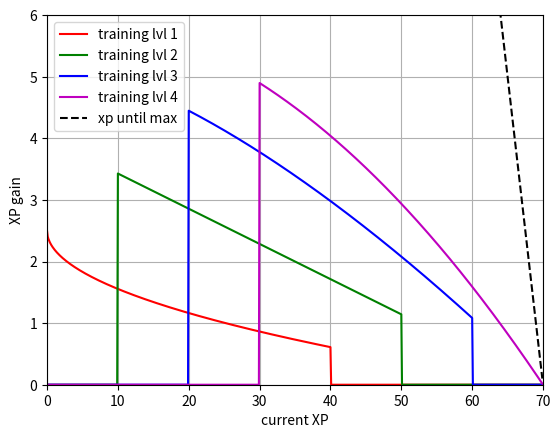

Here is the Python script that generated this plot:
import matplotlib.pyplot as plt
import numpy as np

MAX_XP: int = 70

def f(x: float, pow: float, y0: float) -> float:
    return y0 * (1 - (x / MAX_XP)**pow)

EXHAUSTION_FACTOR: float = 0.5
Y0: float = 1.5
FATIGUE_CURRENT_LEVEL: float = 0

# Voici la fonction qui renvoie la quantité d'xp gagnée par un athlète dans une statistique ou un sport
# en fonction de son expérience actuelle dans ce(tte) dernier(ère), du niveau de l'entrainement qu'il a
# réalisé, et de sa fatigue actuelle.
def xp_gain(current_xp: float, activity_level: int, exhaustion_percent: float):
    # Set the quality of the training depending of the level of the activity
    if activity_level == 1:
        n = 0.5
        y0 = 2.5
        # The first level activity is not useful to train a skill that is above 40.
        if current_xp > 40:
            return 0
    elif activity_level == 2:
        n = 1
        y0 = 2
        if current_xp < 10 or current_xp > 50:
            return 0
    elif activity_level == 3:
        n = 1.5
        y0 = 1.75
        if current_xp < 20 or current_xp > 60:
            return 0
    else:
        n = 2
        y0 = 1.5
        if current_xp < 30:
            return 0
    # n: float = training_lvl - 1
    # if n == 0:
    #     n = 0.5
    gross_xp: float = f(current_xp, n, activity_level*y0)
    return gross_xp * (1 - EXHAUSTION_FACTOR * exhaustion_percent)

T = np.arange(0, MAX_XP, 0.1)
COLORS = ['r', 'g', 'b', 'm']
S = []
for i in range(0, 4):
    S.append([xp_gain(t, i+1, FATIGUE_CURRENT_LEVEL) for t in T])
    plt.plot(T, S[i], COLORS[i], label='training lvl '+str(i+1))

DO_NOT_EXCEED = [(MAX_XP - t) for t in T]
plt.plot(T, DO_NOT_EXCEED, 'k--', label='xp until max')

plt.legend()
plt.grid()
plt.xlim(0, MAX_XP)
plt.ylim(0, 4*Y0)
plt.xlabel("current XP")
plt.ylabel("XP gain")
plt.show()
plt.clf()

# Petit test: vérifier qu'un athlète passe de 0 à 10 d'XP (du rang F au rang E)
# en suivant 6 entraînements de niveau 1, sans fatigue
xp = 0
for i in range(0, 6):
    xp += xp_gain(xp, 1, 0)
print()
print(xp)
